pico-8 play session: hold → + tap 🅾

[t = 1 s] hold → ~1s, tap 🅾 ~2×
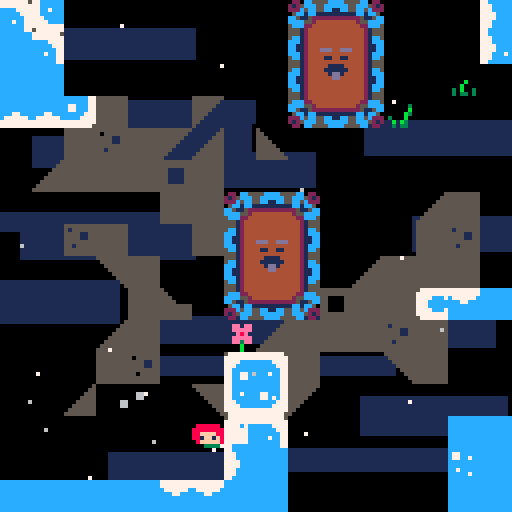
[t = 2 s] hold → ~2s, tap 🅾 ~4×
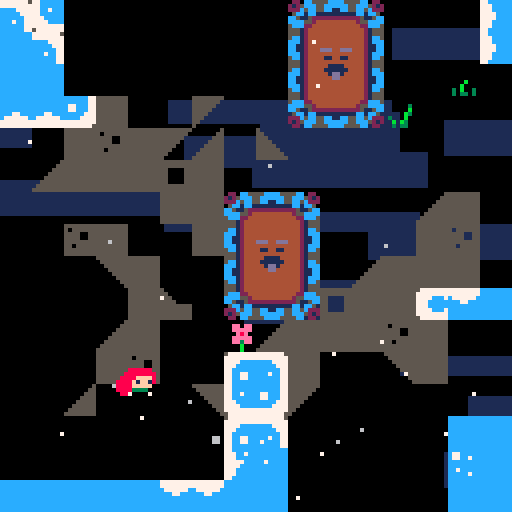
[t = 4 s] hold → ~4s, tap 🅾 ~7×
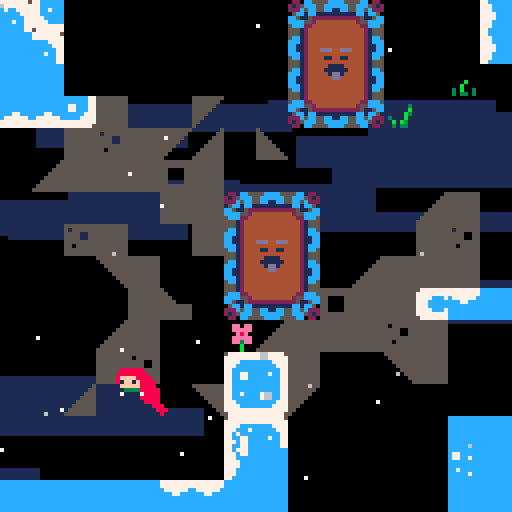
[t = 6 s] hold → ~6s, tap 🅾 ~10×
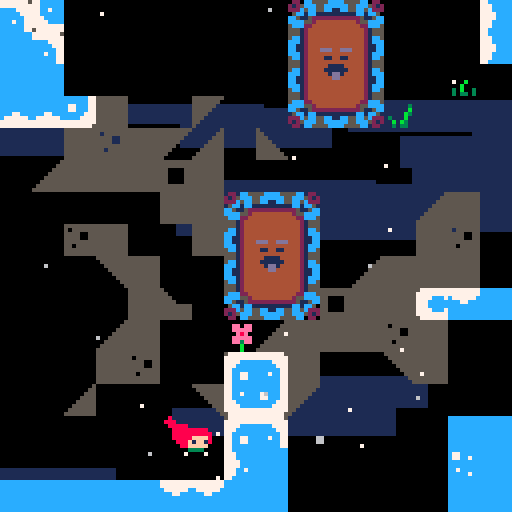
[t = 8 s] hold → ~8s, tap 🅾 ~14×
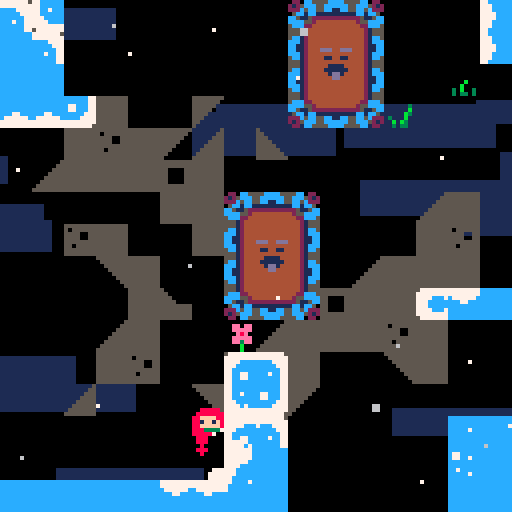

pico-8 cartridge
version 18
__lua__
-- ~celeste~
-- matt thorson + noel berry

-- globals --
-------------

room = { x=0, y=0 }
objects = {}
types = {}
freeze=0
shake=0
will_restart=false
delay_restart=0
got_fruit={}
has_dashed=false
sfx_timer=0
has_key=false
pause_player=false
flash_bg=false
music_timer=0

screenshake=true

k_left=0
k_right=1
k_up=2
k_down=3
k_jump=4
k_dash=5

k_screenshake=2

-- entry point --
-----------------

function _init()
	title_screen()
end

function title_screen()
	got_fruit = {}
	for i=0,29 do
		add(got_fruit,false) end
	frames=0
	deaths=0
	max_djump=1
	start_game=false
	start_game_flash=0
	music(40,0,7)
	
	load_room(7,3)
	begin_game()
end

function begin_game()
	frames=0
	seconds=0
	minutes=0
	music_timer=0
	start_game=false
	music(0,0,7)
	load_room(0,0)
end

function level_index()
	return room.x%8+room.y*8
end

function is_title()
	return level_index()==31
end

-- effects --
-------------

clouds = {}
for i=0,16 do
	add(clouds,{
		x=rnd(128),
		y=rnd(128),
		spd=1+rnd(4),
		w=32+rnd(32)
	})
end

particles = {}
for i=0,24 do
	add(particles,{
		x=rnd(128),
		y=rnd(128),
		s=0+flr(rnd(5)/4),
		spd=0.25+rnd(5),
		off=rnd(1),
		c=6+flr(0.5+rnd(1))
	})
end

dead_particles = {}

-- player entity --
-------------------

player = 
{
	init=function(this) 
		this.p_jump=false
		this.p_dash=false
		this.grace=0
		this.jbuffer=0
		this.djump=max_djump
		this.dash_time=0
		this.dash_effect_time=0
		this.dash_target={x=0,y=0}
		this.dash_accel={x=0,y=0}
		this.hitbox = {x=1,y=3,w=6,h=5}
		this.spr_off=0
		this.was_on_ground=false
		create_hair(this)
	end,
	update=function(this)
		if (pause_player) return
		
		local input = btn(k_right) and 1 or (btn(k_left) and -1 or 0)
		
		-- spikes collide
		if spikes_at(this.x+this.hitbox.x,this.y+this.hitbox.y,this.hitbox.w,this.hitbox.h,this.spd.x,this.spd.y) then
		 kill_player(this) end
		 
		-- bottom death
		if this.y>128 then
			kill_player(this) end

		local on_ground=this.is_solid(0,1)
		local on_ice=this.is_ice(0,1)
		
		-- smoke particles
		if on_ground and not this.was_on_ground then
		 init_object(smoke,this.x,this.y+4)
		end

		local jump = btn(k_jump) and not this.p_jump
		this.p_jump = btn(k_jump)
		if (jump) then
			this.jbuffer=4
		elseif this.jbuffer>0 then
		 this.jbuffer-=1
		end
		
		local dash = btn(k_dash) and not this.p_dash
		this.p_dash = btn(k_dash)
		
		if on_ground then
			this.grace=6
			if this.djump<max_djump then
			 psfx(54)
			 this.djump=max_djump
			end
		elseif this.grace > 0 then
		 this.grace-=1
		end

		this.dash_effect_time -=1
  if this.dash_time > 0 then
   init_object(smoke,this.x,this.y)
  	this.dash_time-=1
  	this.spd.x=appr(this.spd.x,this.dash_target.x,this.dash_accel.x)
  	this.spd.y=appr(this.spd.y,this.dash_target.y,this.dash_accel.y)  
  else

			-- move
			local maxrun=1
			local accel=0.6
			local deccel=0.15
			
			if not on_ground then
				accel=0.4
			elseif on_ice then
				accel=0.05
				if input==(this.flip.x and -1 or 1) then
					accel=0.05
				end
			end
		
			if abs(this.spd.x) > maxrun then
		 	this.spd.x=appr(this.spd.x,sign(this.spd.x)*maxrun,deccel)
			else
				this.spd.x=appr(this.spd.x,input*maxrun,accel)
			end
			
			--facing
			if this.spd.x!=0 then
				this.flip.x=(this.spd.x<0)
			end

			-- gravity
			local maxfall=2
			local gravity=0.21

  	if abs(this.spd.y) <= 0.15 then
   	gravity*=0.5
			end
		
			-- wall slide
			if input!=0 and this.is_solid(input,0) and not this.is_ice(input,0) then
		 	maxfall=0.4
		 	if rnd(10)<2 then
		 		init_object(smoke,this.x+input*6,this.y)
				end
			end

			if not on_ground then
				this.spd.y=appr(this.spd.y,maxfall,gravity)
			end

			-- jump
			if this.jbuffer>0 then
		 	if this.grace>0 then
		  	-- normal jump
		  	psfx(1)
		  	this.jbuffer=0
		  	this.grace=0
					this.spd.y=-2
					init_object(smoke,this.x,this.y+4)
				else
					-- wall jump
					local wall_dir=(this.is_solid(-3,0) and -1 or this.is_solid(3,0) and 1 or 0)
					if wall_dir!=0 then
			 		psfx(2)
			 		this.jbuffer=0
			 		this.spd.y=-2
			 		this.spd.x=-wall_dir*(maxrun+1)
			 		if not this.is_ice(wall_dir*3,0) then
		 				init_object(smoke,this.x+wall_dir*6,this.y)
						end
					end
				end
			end
		
			-- dash
			local d_full=5
			local d_half=d_full*0.70710678118
		
			if this.djump>0 and dash then
		 	init_object(smoke,this.x,this.y)
		 	this.djump-=1		
		 	this.dash_time=4
		 	has_dashed=true
		 	this.dash_effect_time=10
		 	local v_input=(btn(k_up) and -1 or (btn(k_down) and 1 or 0))
		 	if input!=0 then
		  	if v_input!=0 then
		   	this.spd.x=input*d_half
		   	this.spd.y=v_input*d_half
		  	else
		   	this.spd.x=input*d_full
		   	this.spd.y=0
		  	end
		 	elseif v_input!=0 then
		 		this.spd.x=0
		 		this.spd.y=v_input*d_full
		 	else
		 		this.spd.x=(this.flip.x and -1 or 1)
		  	this.spd.y=0
		 	end
		 	
		 	psfx(3)
		 	freeze=2
		 	shake=6
		 	this.dash_target.x=2*sign(this.spd.x)
		 	this.dash_target.y=2*sign(this.spd.y)
		 	this.dash_accel.x=1.5
		 	this.dash_accel.y=1.5
		 	
		 	if this.spd.y<0 then
		 	 this.dash_target.y*=.75
		 	end
		 	
		 	if this.spd.y!=0 then
		 	 this.dash_accel.x*=0.70710678118
		 	end
		 	if this.spd.x!=0 then
		 	 this.dash_accel.y*=0.70710678118
		 	end	 	 
			elseif dash and this.djump<=0 then
			 psfx(9)
			 init_object(smoke,this.x,this.y)
			end
		
		end
		
		-- animation
		this.spr_off+=0.25
		if not on_ground then
			if this.is_solid(input,0) then
				this.spr=5
			else
				this.spr=3
			end
		elseif btn(k_down) then
			this.spr=6
		elseif btn(k_up) then
			this.spr=7
		elseif (this.spd.x==0) or (not btn(k_left) and not btn(k_right)) then
			this.spr=1
		else
			this.spr=1+this.spr_off%4
		end
		
		-- next level
		if this.y<-4 and level_index()<30 then next_room() end
		
		-- was on the ground
		this.was_on_ground=on_ground
		
	end, --<end update loop
	
	draw=function(this)
	
		-- clamp in screen
		if this.x<-1 or this.x>121 then 
			this.x=clamp(this.x,-1,121)
			this.spd.x=0
		end
		
		set_hair_color(this.djump)
		draw_hair(this,this.flip.x and -1 or 1)
		spr(this.spr,this.x,this.y,1,1,this.flip.x,this.flip.y)		
		unset_hair_color()
	end
}

psfx=function(num)
 if sfx_timer<=0 then
  sfx(num)
 end
end

create_hair=function(obj)
	obj.hair={}
	for i=0,4 do
		add(obj.hair,{x=obj.x,y=obj.y,size=max(1,min(2,3-i))})
	end
end

set_hair_color=function(djump)
	pal(8,(djump==1 and 8 or djump==2 and (7+flr((frames/3)%2)*4) or 12))
end

draw_hair=function(obj,facing)
	local last={x=obj.x+4-facing*2,y=obj.y+(btn(k_down) and 4 or 3)}
	foreach(obj.hair,function(h)
		h.x+=(last.x-h.x)/1.5
		h.y+=(last.y+0.5-h.y)/1.5
		circfill(h.x,h.y,h.size,8)
		last=h
	end)
end

unset_hair_color=function()
	pal(8,8)
end

player_spawn = {
	tile=1,
	init=function(this)
	 sfx(4)
		this.spr=3
		this.target= {x=this.x,y=this.y}
		this.y=128
		this.spd.y=-4
		this.state=0
		this.delay=0
		this.solids=false
		create_hair(this)
	end,
	update=function(this)
		-- jumping up
		if this.state==0 then
			if this.y < this.target.y+16 then
				this.state=1
				this.delay=3
			end
		-- falling
		elseif this.state==1 then
			this.spd.y+=0.5
			if this.spd.y>0 and this.delay>0 then
				this.spd.y=0
				this.delay-=1
			end
			if this.spd.y>0 and this.y > this.target.y then
				this.y=this.target.y
				this.spd = {x=0,y=0}
				this.state=2
				this.delay=5
				shake=5
				init_object(smoke,this.x,this.y+4)
				sfx(5)
			end
		-- landing
		elseif this.state==2 then
			this.delay-=1
			this.spr=6
			if this.delay<0 then
				destroy_object(this)
				init_object(player,this.x,this.y)
			end
		end
	end,
	draw=function(this)
		set_hair_color(max_djump)
		draw_hair(this,1)
		spr(this.spr,this.x,this.y,1,1,this.flip.x,this.flip.y)
		unset_hair_color()
	end
}
add(types,player_spawn)

spring = {
	tile=18,
	init=function(this)
		this.hide_in=0
		this.hide_for=0
	end,
	update=function(this)
		if this.hide_for>0 then
			this.hide_for-=1
			if this.hide_for<=0 then
				this.spr=18
				this.delay=0
			end
		elseif this.spr==18 then
			local hit = this.collide(player,0,0)
			if hit ~=nil and hit.spd.y>=0 then
				this.spr=19
				hit.y=this.y-4
				hit.spd.x*=0.2
				hit.spd.y=-3
				hit.djump=max_djump
				this.delay=10
				init_object(smoke,this.x,this.y)
				
				-- breakable below us
				local below=this.collide(fall_floor,0,1)
				if below~=nil then
					break_fall_floor(below)
				end
				
				psfx(8)
			end
		elseif this.delay>0 then
			this.delay-=1
			if this.delay<=0 then 
				this.spr=18 
			end
		end
		-- begin hiding
		if this.hide_in>0 then
			this.hide_in-=1
			if this.hide_in<=0 then
				this.hide_for=60
				this.spr=0
			end
		end
	end
}
add(types,spring)

function break_spring(obj)
	obj.hide_in=15
end

balloon = {
	tile=22,
	init=function(this) 
		this.offset=rnd(1)
		this.start=this.y
		this.timer=0
		this.hitbox={x=-1,y=-1,w=10,h=10}
	end,
	update=function(this) 
		if this.spr==22 then
			this.offset+=0.01
			this.y=this.start+sin(this.offset)*2
			local hit = this.collide(player,0,0)
			if hit~=nil and hit.djump<max_djump then
				psfx(6)
				init_object(smoke,this.x,this.y)
				hit.djump=max_djump
				this.spr=0
				this.timer=60
			end
		elseif this.timer>0 then
			this.timer-=1
		else 
		 psfx(7)
		 init_object(smoke,this.x,this.y)
			this.spr=22 
		end
	end,
	draw=function(this)
		if this.spr==22 then
			spr(13+(this.offset*8)%3,this.x,this.y+6)
			spr(this.spr,this.x,this.y)
		end
	end
}
add(types,balloon)

fall_floor = {
	tile=23,
	init=function(this)
		this.state=0
		this.solid=true
	end,
	update=function(this)
		-- idling
		if this.state == 0 then
			if this.check(player,0,-1) or this.check(player,-1,0) or this.check(player,1,0) then
				break_fall_floor(this)
			end
		-- shaking
		elseif this.state==1 then
			this.delay-=1
			if this.delay<=0 then
				this.state=2
				this.delay=60--how long it hides for
				this.collideable=false
			end
		-- invisible, waiting to reset
		elseif this.state==2 then
			this.delay-=1
			if this.delay<=0 and not this.check(player,0,0) then
				psfx(7)
				this.state=0
				this.collideable=true
				init_object(smoke,this.x,this.y)
			end
		end
	end,
	draw=function(this)
		if this.state!=2 then
			if this.state!=1 then
				spr(23,this.x,this.y)
			else
				spr(23+(15-this.delay)/5,this.x,this.y)
			end
		end
	end
}
add(types,fall_floor)

function break_fall_floor(obj)
 if obj.state==0 then
 	psfx(15)
		obj.state=1
		obj.delay=15--how long until it falls
		init_object(smoke,obj.x,obj.y)
		local hit=obj.collide(spring,0,-1)
		if hit~=nil then
			break_spring(hit)
		end
	end
end

smoke={
	init=function(this)
		this.spr=29
		this.spd.y=-0.1
		this.spd.x=0.3+rnd(0.2)
		this.x+=-1+rnd(2)
		this.y+=-1+rnd(2)
		this.flip.x=maybe()
		this.flip.y=maybe()
		this.solids=false
	end,
	update=function(this)
		this.spr+=0.2
		if this.spr>=32 then
			destroy_object(this)
		end
	end
}

fruit={
	tile=26,
	if_not_fruit=true,
	init=function(this) 
		this.start=this.y
		this.off=0
	end,
	update=function(this)
	 local hit=this.collide(player,0,0)
		if hit~=nil then
		 hit.djump=max_djump
			sfx_timer=20
			sfx(13)
			got_fruit[1+level_index()] = true
			init_object(lifeup,this.x,this.y)
			destroy_object(this)
		end
		this.off+=1
		this.y=this.start+sin(this.off/40)*2.5
	end
}
add(types,fruit)

fly_fruit={
	tile=28,
	if_not_fruit=true,
	init=function(this) 
		this.start=this.y
		this.fly=false
		this.step=0.5
		this.solids=false
		this.sfx_delay=8
	end,
	update=function(this)
		--fly away
		if this.fly then
		 if this.sfx_delay>0 then
		  this.sfx_delay-=1
		  if this.sfx_delay<=0 then
		   sfx_timer=20
		   sfx(14)
		  end
		 end
			this.spd.y=appr(this.spd.y,-3.5,0.25)
			if this.y<-16 then
				destroy_object(this)
			end
		-- wait
		else
			if has_dashed then
				this.fly=true
			end
			this.step+=0.05
			this.spd.y=sin(this.step)*0.5
		end
		-- collect
		local hit=this.collide(player,0,0)
		if hit~=nil then
		 hit.djump=max_djump
			sfx_timer=20
			sfx(13)
			got_fruit[1+level_index()] = true
			init_object(lifeup,this.x,this.y)
			destroy_object(this)
		end
	end,
	draw=function(this)
		local off=0
		if not this.fly then
			local dir=sin(this.step)
			if dir<0 then
				off=1+max(0,sign(this.y-this.start))
			end
		else
			off=(off+0.25)%3
		end
		spr(45+off,this.x-6,this.y-2,1,1,true,false)
		spr(this.spr,this.x,this.y)
		spr(45+off,this.x+6,this.y-2)
	end
}
add(types,fly_fruit)

lifeup = {
	init=function(this)
		this.spd.y=-0.25
		this.duration=30
		this.x-=2
		this.y-=4
		this.flash=0
		this.solids=false
	end,
	update=function(this)
		this.duration-=1
		if this.duration<= 0 then
			destroy_object(this)
		end
	end,
	draw=function(this)
		this.flash+=0.5

		print("1000",this.x-2,this.y,7+this.flash%2)
	end
}

fake_wall = {
	tile=64,
	if_not_fruit=true,
	update=function(this)
		this.hitbox={x=-1,y=-1,w=18,h=18}
		local hit = this.collide(player,0,0)
		local hitK = this.collide(kevin,0,0)
		if (hit~=nil and hit.dash_effect_time>0) or hitK~=nil then
			if hit~=nil then
				hit.spd.x=-sign(hit.spd.x)*1.5
				hit.spd.y=-1.5
				hit.dash_time=-1
			end
			sfx_timer=20
			sfx(16)
			destroy_object(this)
			init_object(smoke,this.x,this.y)
			init_object(smoke,this.x+8,this.y)
			init_object(smoke,this.x,this.y+8)
			init_object(smoke,this.x+8,this.y+8)
			init_object(fruit,this.x+4,this.y+4)
		end
		this.hitbox={x=0,y=0,w=16,h=16}
	end,
	draw=function(this)
		spr(64,this.x,this.y)
		spr(65,this.x+8,this.y)
		spr(80,this.x,this.y+8)
		spr(81,this.x+8,this.y+8)
	end
}
add(types,fake_wall)

kevin = {
	tile=66,
	if_not_fruit=true,
	init=function(this)
		this.sizex=3
		this.sizey=4
		this.lastx=this.x
		this.lasty=this.y
		this.movex=0
		this.movey=0
		this.hittimer=0

		--retrace stuff
		this.retrace = {}
		this.retracetimer=0
	end,
	update=function(this)
		--bigger hitbox for activation check
		this.hitbox={x=-1,y=-1,w=(this.sizex*8)+2,h=(this.sizey*8)+2}

		--detect if player activates
		local hit = this.collide(player,0,0)
		if hit~=nil and hit.dash_effect_time>0 then
			hit.spd.x=-sign(hit.spd.x)*1.5
			hit.spd.y=-1.5
			hit.dash_time=-1
			hit.dash_effect_time=0
			sfx_timer=20
			sfx(16)

			this.hittimer=10
			this.spd.x=0
			this.spd.y=0

			--add to retrace list
			add(this.retrace, {x=this.x, y=this.y})

			if hit.x < this.x-4 or hit.x > this.x+(this.sizex*8)-3 then
				this.movex=-sign(this.x-hit.x)*2
				this.movey=0
			else
				this.movey=-sign(this.y-hit.y)*2
				this.movex=0
			end
		end

		--back to normal hitbox
		this.hitbox={x=0,y=0,w=this.sizex*8,h=this.sizey*8}

		--backtrack
		if #this.retrace ~= 0 and this.movex == 0 and this.movey == 0 and this.retracetimer == 0 and
			abs(this.x - this.retrace[#this.retrace].x) <= 1 and abs(this.y - this.retrace[#this.retrace].y) <= 1 then
			this.x = this.retrace[#this.retrace].x
			this.y = this.retrace[#this.retrace].y
			this.spd.x = 0
			this.spd.y = 0
			this.retracetimer = 5
		end

		if this.retracetimer > 0 then
			this.retracetimer-=1
			if this.retracetimer==0 then
				del(this.retrace, this.retrace[#this.retrace])
				if #this.retrace ~= 0 then
					this.spd.x = sign(this.retrace[#this.retrace].x - this.x)
					this.spd.y = sign(this.retrace[#this.retrace].y - this.y)
				end
			end
		end

		--countdown after activated to move
		if this.hittimer > 0 then
			this.hittimer-=1
			if this.hittimer==0 then
				this.spd.x = this.movex
				this.spd.y = this.movey
			end
		end

		--move player
		local hit = this.collide(player, 0, -1)
		if hit~=nil then
			hit.solids = false
			hit.move(this.x-this.lastx, this.y-this.lasty)
			hit.solids = true
			if hit.is_solid(0, 0) then
				kill_player(hit)
			end
		end

		--check collision
		if (this.is_solid(this.movex, this.movey) and (this.movex ~= 0 or this.movey ~= 0)) or 
			this.x + this.spd.x < 0 or
			this.x + this.spd.x > 129-this.hitbox.w or
			this.y + this.spd.y < 0 or
			this.y + this.spd.y > 129-this.hitbox.h then

			this.movex = 0
			this.movey = 0
			this.spd.x = 0
			this.spd.y = 0
			this.x = clamp(this.x, 0, 129-this.hitbox.w)
			this.y = clamp(this.y, 0, 129-this.hitbox.h)
			--add our current position to the retrace list so we trigger retracing
			add(this.retrace, {x=this.x, y=this.y})
		end

		--keep track of position last update
		this.lastx = this.x
		this.lasty = this.y

	end,
	draw=function(this)
		--corners
		if this.movey < 0 or this.spd.y < 0 or this.movex < 0 or this.spd.x < 0 then pal(12, 7) end
		spr(66,this.x,this.y)
		pal(12, 12)
		if this.movey < 0 or this.spd.y < 0 or this.movex > 0 or this.spd.x > 0 then pal(12, 7) end
		spr(66,this.x+(8*(this.sizex-1)),this.y, 1, 1, true, false)
		pal(12, 12)
		if this.movey > 0 or this.spd.y > 0 or this.movex < 0 or this.spd.x < 0 then pal(12, 7) end
		spr(66,this.x,this.y+(8*(this.sizey-1)), 1, 1, false, true)
		pal(12, 12)
		if this.movey > 0 or this.spd.y > 0 or this.movex > 0 or this.spd.x > 0 then pal(12, 7) end
		spr(66,this.x+(8*(this.sizex-1)),this.y+(8*(this.sizey-1)), 1, 1, true, true)
		pal(12, 12)
		--sides
		for x=1,this.sizex-2 do
			if this.movey < 0 or this.spd.y < 0 then pal(12, 7) end
			spr(67,this.x+(8*x),this.y, 1, 1, false, false)
			pal(12, 12)
			if this.movey > 0 or this.spd.y > 0 then pal(12, 7) end
			spr(67,this.x+(8*x),this.y+(8*(this.sizey-1)), 1, 1, false, true)
			pal(12, 12)
		end
		for y=1,this.sizey-2 do
			if this.movex < 0 or this.spd.x < 0 then pal(12, 7) end
			spr(82,this.x,this.y+(8*y), 1, 1, false, false)
			pal(12, 12)
			if this.movex > 0 or this.spd.x > 0 then pal(12, 7) end
			spr(82,this.x+(8*(this.sizex-1)),this.y+(8*y), 1, 1, true, false)
			pal(12, 12)
		end
		--middle
		rectfill(this.x+8, this.y+8, this.x+(8*(this.sizex-1)), this.y+(8*(this.sizey-1)), 4)
		--face
		if this.movex==0 and this.movey==0 and this.spd.x==0 and this.spd.y==0 then
			spr(68, this.x+((this.sizex-1)*8)/2, this.y+((this.sizey-1)*8)/2)
		else
			spr(69, this.x+((this.sizex-1)*8)/2, this.y+((this.sizey-1)*8)/2)
		end
	end
}
add(types,kevin)

key={
	tile=8,
	if_not_fruit=true,
	update=function(this)
		local was=flr(this.spr)
		this.spr=9+(sin(frames/30)+0.5)*1
		local is=flr(this.spr)
		if is==10 and is!=was then
			this.flip.x=not this.flip.x
		end
		if this.check(player,0,0) then
			sfx(23)
			sfx_timer=10
			destroy_object(this)
			has_key=true
		end
	end
}
add(types,key)

chest={
	tile=20,
	if_not_fruit=true,
	init=function(this)
		this.x-=4
		this.start=this.x
		this.timer=20
	end,
	update=function(this)
		if has_key then
			this.timer-=1
			this.x=this.start-1+rnd(3)
			if this.timer<=0 then
			 sfx_timer=20
			 sfx(16)
				init_object(fruit,this.x,this.y-4)
				destroy_object(this)
			end
		end
	end
}
add(types,chest)

platform={
	init=function(this)
		this.x-=4
		this.solids=false
		this.hitbox.w=16
		this.last=this.x
	end,
	update=function(this)
		this.spd.x=this.dir*0.65
		if this.x<-16 then this.x=128
		elseif this.x>128 then this.x=-16 end
		if not this.check(player,0,0) then
			local hit=this.collide(player,0,-1)
			if hit~=nil then
				hit.move_x(this.x-this.last,1)
			end
		end
		this.last=this.x
	end,
	draw=function(this)
		spr(11,this.x,this.y-1)
		spr(12,this.x+8,this.y-1)
	end
}

message={
	tile=86,
	last=0,
	draw=function(this)
		this.text="-- celeste mountain --#this memorial to those# perished on the climb"
		if this.check(player,4,0) then
			if this.index<#this.text then
			 this.index+=0.5
				if this.index>=this.last+1 then
				 this.last+=1
				 sfx(35)
				end
			end
			this.off={x=8,y=96}
			for i=1,this.index do
				if sub(this.text,i,i)~="#" then
					rectfill(this.off.x-2,this.off.y-2,this.off.x+7,this.off.y+6 ,7)
					print(sub(this.text,i,i),this.off.x,this.off.y,0)
					this.off.x+=5
				else
					this.off.x=8
					this.off.y+=7
				end
			end
		else
			this.index=0
			this.last=0
		end
	end
}
add(types,message)

big_chest={
	tile=96,
	init=function(this)
		this.state=0
		this.hitbox.w=16
	end,
	draw=function(this)
		if this.state==0 then
			local hit=this.collide(player,0,8)
			if hit~=nil and hit.is_solid(0,1) then
				music(-1,500,7)
				sfx(37)
				pause_player=true
				hit.spd.x=0
				hit.spd.y=0
				this.state=1
				init_object(smoke,this.x,this.y)
				init_object(smoke,this.x+8,this.y)
				this.timer=60
				this.particles={}
			end
			spr(96,this.x,this.y)
			spr(97,this.x+8,this.y)
		elseif this.state==1 then
			this.timer-=1
		 shake=5
		 flash_bg=true
			if this.timer<=45 and count(this.particles)<50 then
				add(this.particles,{
					x=1+rnd(14),
					y=0,
					h=32+rnd(32),
					spd=8+rnd(8)
				})
			end
			if this.timer<0 then
				this.state=2
				this.particles={}
				flash_bg=false
				new_bg=true
				init_object(orb,this.x+4,this.y+4)
				pause_player=false
			end
			foreach(this.particles,function(p)
				p.y+=p.spd
				line(this.x+p.x,this.y+8-p.y,this.x+p.x,min(this.y+8-p.y+p.h,this.y+8),7)
			end)
		end
		spr(112,this.x,this.y+8)
		spr(113,this.x+8,this.y+8)
	end
}
add(types,big_chest)

orb={
	init=function(this)
		this.spd.y=-4
		this.solids=false
		this.particles={}
	end,
	draw=function(this)
		this.spd.y=appr(this.spd.y,0,0.5)
		local hit=this.collide(player,0,0)
		if this.spd.y==0 and hit~=nil then
		 music_timer=45
			sfx(51)
			freeze=10
			shake=10
			destroy_object(this)
			max_djump=2
			hit.djump=2
		end
		
		spr(102,this.x,this.y)
		local off=frames/30
		for i=0,7 do
			circfill(this.x+4+cos(off+i/8)*8,this.y+4+sin(off+i/8)*8,1,7)
		end
	end
}

flag = {
	tile=118,
	init=function(this)
		this.x+=5
		this.score=0
		this.show=false
		for i=1,count(got_fruit) do
			if got_fruit[i] then
				this.score+=1
			end
		end
	end,
	draw=function(this)
		this.spr=118+(frames/5)%3
		spr(this.spr,this.x,this.y)
		if this.show then
			rectfill(32,2,96,31,0)
			spr(26,55,6)
			print("x"..this.score,64,9,7)
			draw_time(49,16)
			print("deaths:"..deaths,48,24,7)
		elseif this.check(player,0,0) then
			sfx(55)
	  sfx_timer=30
			this.show=true
		end
	end
}
add(types,flag)

room_title = {
	init=function(this)
		this.delay=5
 end,
	draw=function(this)
		this.delay-=1
		if this.delay<-30 then
			destroy_object(this)
		elseif this.delay<0 then
			
			rectfill(24,58,104,70,0)
			--rect(26,64-10,102,64+10,7)
			--print("---",31,64-2,13)
			if room.x==3 and room.y==1 then
				print("old site",48,62,7)
			elseif level_index()==30 then
				print("summit",52,62,7)
			else
				local level=(1+level_index())*100
				print(level.." m",52+(level<1000 and 2 or 0),62,7)
			end
			--print("---",86,64-2,13)
			
			draw_time(4,4)
		end
	end
}

-- object functions --
-----------------------

function init_object(type,x,y)
	if type.if_not_fruit~=nil and got_fruit[1+level_index()] then
		return
	end
	local obj = {}
	obj.type = type
	obj.collideable=true
	obj.solids=true

	obj.spr = type.tile
	obj.flip = {x=false,y=false}

	obj.x = x
	obj.y = y
	obj.hitbox = { x=0,y=0,w=8,h=8 }

	obj.spd = {x=0,y=0}
	obj.rem = {x=0,y=0}

	obj.is_solid=function(ox,oy)
		if oy>0 and not obj.check(platform,ox,0) and obj.check(platform,ox,oy) then
			return true
		end
		return solid_at(obj.x+obj.hitbox.x+ox,obj.y+obj.hitbox.y+oy,obj.hitbox.w,obj.hitbox.h)
		 or obj.check(fall_floor,ox,oy)
		 or obj.check(fake_wall,ox,oy)
		 or obj.check(kevin,ox,oy)
	end
	
	obj.is_ice=function(ox,oy)
		return ice_at(obj.x+obj.hitbox.x+ox,obj.y+obj.hitbox.y+oy,obj.hitbox.w,obj.hitbox.h)
	end
	
	obj.collide=function(type,ox,oy)
		local other
		for i=1,count(objects) do
			other=objects[i]
			if other ~=nil and other.type == type and other != obj and other.collideable and
				other.x+other.hitbox.x+other.hitbox.w > obj.x+obj.hitbox.x+ox and 
				other.y+other.hitbox.y+other.hitbox.h > obj.y+obj.hitbox.y+oy and
				other.x+other.hitbox.x < obj.x+obj.hitbox.x+obj.hitbox.w+ox and 
				other.y+other.hitbox.y < obj.y+obj.hitbox.y+obj.hitbox.h+oy then
				return other
			end
		end
		return nil
	end
	
	obj.check=function(type,ox,oy)
		return obj.collide(type,ox,oy) ~=nil
	end
	
	obj.move=function(ox,oy)
		local amount
		-- [x] get move amount
 	obj.rem.x += ox
		amount = flr(obj.rem.x + 0.5)
		obj.rem.x -= amount
		obj.move_x(amount,0)
		
		-- [y] get move amount
		obj.rem.y += oy
		amount = flr(obj.rem.y + 0.5)
		obj.rem.y -= amount
		obj.move_y(amount)
	end
	
	obj.move_x=function(amount,start)
		if obj.solids then
			local step = sign(amount)
			for i=start,abs(amount) do
				if not obj.is_solid(step,0) then
					obj.x += step
				else
					obj.spd.x = 0
					obj.rem.x = 0
					break
				end
			end
		else
			obj.x += amount
		end
	end
	
	obj.move_y=function(amount)
		if obj.solids then
			local step = sign(amount)
			for i=0,abs(amount) do
	 		if not obj.is_solid(0,step) then
					obj.y += step
				else
					obj.spd.y = 0
					obj.rem.y = 0
					break
				end
			end
		else
			obj.y += amount
		end
	end

	add(objects,obj)
	if obj.type.init~=nil then
		obj.type.init(obj)
	end
	return obj
end

function destroy_object(obj)
	del(objects,obj)
end

function kill_player(obj)
	sfx_timer=12
	sfx(0)
	deaths+=1
	shake=10
	destroy_object(obj)
	dead_particles={}
	for dir=0,7 do
		local angle=(dir/8)
		add(dead_particles,{
			x=obj.x+4,
			y=obj.y+4,
			t=10,
			spd={
				x=sin(angle)*3,
				y=cos(angle)*3
			}
		})
		restart_room()
	end
end

-- room functions --
--------------------

function restart_room()
	will_restart=true
	delay_restart=15
end

function next_room()
 if room.x==2 and room.y==1 then
  music(30,500,7)
 elseif room.x==3 and room.y==1 then
  music(20,500,7)
 elseif room.x==4 and room.y==2 then
  music(30,500,7)
 elseif room.x==5 and room.y==3 then
  music(30,500,7)
 end

	if room.x==7 then
		load_room(0,room.y+1)
	else
		load_room(room.x+1,room.y)
	end
end

function load_room(x,y)
	has_dashed=false
	has_key=false

	--remove existing objects
	foreach(objects,destroy_object)

	--current room
	room.x = x
	room.y = y

	-- entities
	for tx=0,15 do
		for ty=0,15 do
			local tile = mget(room.x*16+tx,room.y*16+ty);
			if tile==11 then
				init_object(platform,tx*8,ty*8).dir=-1
			elseif tile==12 then
				init_object(platform,tx*8,ty*8).dir=1
			else
				foreach(types, 
				function(type) 
					if type.tile == tile then
						init_object(type,tx*8,ty*8) 
					end 
				end)
			end
		end
	end
	
	if not is_title() then
		init_object(room_title,0,0)
	end
end

-- update function --
-----------------------

function _update()
	frames=((frames+1)%30)
	if frames==0 and level_index()<30 then
		seconds=((seconds+1)%60)
		if seconds==0 then
			minutes+=1
		end
	end
	
	if music_timer>0 then
	 music_timer-=1
	 if music_timer<=0 then
	  music(10,0,7)
	 end
	end
	
	if sfx_timer>0 then
	 sfx_timer-=1
	end
	
	-- cancel if freeze
	if freeze>0 then freeze-=1 return end

	-- screenshake
	if btnp(k_screenshake,1) then
		screenshake=not screenshake
	end
	if shake>0 then
		shake-=1
		if screenshake then
 		camera()
 		if shake>0 then
 			camera(-2+rnd(5),-2+rnd(5))
 		end
		end
	end
	
	-- restart (soon)
	if will_restart and delay_restart>0 then
		delay_restart-=1
		if delay_restart<=0 then
			will_restart=false
			load_room(room.x,room.y)
		end
	end

	-- update each object
	foreach(objects,function(obj)
		obj.move(obj.spd.x,obj.spd.y)
		if obj.type.update~=nil then
			obj.type.update(obj) 
		end
	end)
	
	-- start game
	if is_title() then
		if not start_game and (btn(k_jump) or btn(k_dash)) then
			music(-1)
			start_game_flash=50
			start_game=true
			sfx(38)
		end
		if start_game then
			start_game_flash-=1
			if start_game_flash<=-30 then
				begin_game()
			end
		end
	end
end

-- drawing functions --
-----------------------
function _draw()
	if freeze>0 then return end
	
	-- reset all palette values
	pal()
	
	-- start game flash
	if start_game then
		local c=10
		if start_game_flash>10 then
			if frames%10<5 then
				c=7
			end
		elseif start_game_flash>5 then
			c=2
		elseif start_game_flash>0 then
			c=1
		else 
			c=0
		end
		if c<10 then
			pal(6,c)
			pal(12,c)
			pal(13,c)
			pal(5,c)
			pal(1,c)
			pal(7,c)
		end
	end

	-- clear screen
	local bg_col = 0
	if flash_bg then
		bg_col = frames/5
	elseif new_bg~=nil then
		bg_col=2
	end
	rectfill(0,0,128,128,bg_col)

	-- clouds
	if not is_title() then
		foreach(clouds, function(c)
			c.x += c.spd
			rectfill(c.x,c.y,c.x+c.w,c.y+4+(1-c.w/64)*12,new_bg~=nil and 14 or 1)
			if c.x > 128 then
				c.x = -c.w
				c.y=rnd(128-8)
			end
		end)
	end

	-- draw bg terrain
	map(room.x * 16,room.y * 16,0,0,16,16,4)

	-- platforms/big chest
	foreach(objects, function(o)
		if o.type==platform or o.type==big_chest then
			draw_object(o)
		end
	end)

	-- draw terrain
	local off=is_title() and -4 or 0
	map(room.x*16,room.y * 16,off,0,16,16,2)
	
	-- draw objects
	foreach(objects, function(o)
		if o.type~=platform and o.type~=big_chest then
			draw_object(o)
		end
	end)
	
	-- draw fg terrain
	map(room.x * 16,room.y * 16,0,0,16,16,8)
	
	-- particles
	foreach(particles, function(p)
		p.x += p.spd
		p.y += sin(p.off)
		p.off+= min(0.05,p.spd/32)
		rectfill(p.x,p.y,p.x+p.s,p.y+p.s,p.c)
		if p.x>128+4 then 
			p.x=-4
			p.y=rnd(128)
		end
	end)
	
	-- dead particles
	foreach(dead_particles, function(p)
		p.x += p.spd.x
		p.y += p.spd.y
		p.t -=1
		if p.t <= 0 then del(dead_particles,p) end
		rectfill(p.x-p.t/5,p.y-p.t/5,p.x+p.t/5,p.y+p.t/5,14+p.t%2)
	end)
	
	-- draw outside of the screen for screenshake
	rectfill(-5,-5,-1,133,0)
	rectfill(-5,-5,133,-1,0)
	rectfill(-5,128,133,133,0)
	rectfill(128,-5,133,133,0)
	
	-- credits
	if is_title() then
		print("x+c",58,80,5)
		print("matt thorson",42,96,5)
		print("noel berry",46,102,5)
	end
	
	if level_index()==30 then
		local p
		for i=1,count(objects) do
			if objects[i].type==player then
				p = objects[i]
				break
			end
		end
		if p~=nil then
			local diff=min(24,40-abs(p.x+4-64))
			rectfill(0,0,diff,128,0)
			rectfill(128-diff,0,128,128,0)
		end
	end

end

function draw_object(obj)

	if obj.type.draw ~=nil then
		obj.type.draw(obj)
	elseif obj.spr > 0 then
		spr(obj.spr,obj.x,obj.y,1,1,obj.flip.x,obj.flip.y)
	end

end

function draw_time(x,y)

	local s=seconds
	local m=minutes%60
	local h=flr(minutes/60)
	
	rectfill(x,y,x+32,y+6,0)
	print((h<10 and "0"..h or h)..":"..(m<10 and "0"..m or m)..":"..(s<10 and "0"..s or s),x+1,y+1,7)

end

-- helper functions --
----------------------

function clamp(val,a,b)
	return max(a, min(b, val))
end

function appr(val,target,amount)
 return val > target 
 	and max(val - amount, target) 
 	or min(val + amount, target)
end

function sign(v)
	return v>0 and 1 or
								v<0 and -1 or 0
end

function maybe()
	return rnd(1)<0.5
end

function solid_at(x,y,w,h)
 return tile_flag_at(x,y,w,h,0)
end

function ice_at(x,y,w,h)
 return tile_flag_at(x,y,w,h,4)
end

function tile_flag_at(x,y,w,h,flag)
 for i=max(0,flr(x/8)),min(15,(x+w-1)/8) do
 	for j=max(0,flr(y/8)),min(15,(y+h-1)/8) do
 		if fget(tile_at(i,j),flag) then
 			return true
 		end
 	end
 end
	return false
end

function tile_at(x,y)
 return mget(room.x * 16 + x, room.y * 16 + y)
end

function spikes_at(x,y,w,h,xspd,yspd)
 for i=max(0,flr(x/8)),min(15,(x+w-1)/8) do
 	for j=max(0,flr(y/8)),min(15,(y+h-1)/8) do
 	 local tile=tile_at(i,j)
 	 if tile==17 and ((y+h-1)%8>=6 or y+h==j*8+8) and yspd>=0 then
 	  return true
 	 elseif tile==27 and y%8<=2 and yspd<=0 then
 	  return true
 		elseif tile==43 and x%8<=2 and xspd<=0 then
 		 return true
 		elseif tile==59 and ((x+w-1)%8>=6 or x+w==i*8+8) and xspd>=0 then
 		 return true
 		end
 	end
 end
	return false
end
__gfx__
000000000000000000000000088888800000000000000000000000000000000000aaaaa0000aaa000000a0000007707770077700000060000000600000060000
000000000888888008888880888888880888888008888800000000000888888000a000a0000a0a000000a0000777777677777770000060000000600000060000
000000008888888888888888888ffff888888888888888800888888088f1ff1800a909a0000a0a000000a0007766666667767777000600000000600000060000
00000000888ffff8888ffff888f1ff18888ffff88ffff8808888888888fffff8009aaa900009a9000000a0007677766676666677000600000000600000060000
0000000088f1ff1888f1ff1808fffff088f1ff1881ff1f80888ffff888fffff80000a0000000a0000000a0000000000000000000000600000006000000006000
0000000008fffff008fffff00033330008fffff00fffff8088fffff8083333800099a0000009a0000000a0000000000000000000000600000006000000006000
00000000003333000033330007000070073333000033337008f1ff10003333000009a0000000a0000000a0000000000000000000000060000006000000006000
000000000070070000700070000000000000070000007000077333700070070000aaa0000009a0000000a0000000000000000000000060000006000000006000
555555550000000000000000000000000000000000000000008888004999999449999994499909940300b0b0666566650300b0b0000000000000000070000000
55555555000000000000000000000000000000000000000008888880911111199111411991140919003b330067656765003b3300007700000770070007000007
550000550000000000000000000000000aaaaaa00000000008788880911111199111911949400419028888206770677002888820007770700777000000000000
55000055007000700499994000000000a998888a1111111108888880911111199494041900000044089888800700070078988887077777700770000000000000
55000055007000700050050000000000a988888a1000000108888880911111199114094994000000088889800700070078888987077777700000700000000000
55000055067706770005500000000000aaaaaaaa1111111108888880911111199111911991400499088988800000000008898880077777700000077000000000
55555555567656760050050000000000a980088a1444444100888800911111199114111991404119028888200000000002888820070777000007077007000070
55555555566656660005500004999940a988888a1444444100000000499999944999999444004994002882000000000000288200000000007000000000000000
5777777557777777777777777777777577cccccccccccccccccccc77577777755555555555555555555555555500000007777770000000000000000000000000
77777777777777777777777777777777777cccccccccccccccccc777777777775555555555555550055555556670000077777777000777770000000000000000
777c77777777ccccc777777ccccc7777777cccccccccccccccccc777777777775555555555555500005555556777700077777777007766700000000000000000
77cccc77777cccccccc77cccccccc7777777cccccccccccccccc7777777cc7775555555555555000000555556660000077773377076777000000000000000000
77cccc7777cccccccccccccccccccc777777cccccccccccccccc777777cccc775555555555550000000055555500000077773377077660000777770000000000
777cc77777cc77ccccccccccccc7cc77777cccccccccccccccccc77777cccc775555555555500000000005556670000073773337077770000777767007700000
7777777777cc77cccccccccccccccc77777cccccccccccccccccc77777c7cc77555555555500000000000055677770007333bb37000000000000007700777770
5777777577cccccccccccccccccccc7777cccccccccccccccccccc7777cccc77555555555000000000000005666000000333bb30000000000000000000077777
77cccc7777cccccccccccccccccccc77577777777777777777777775777ccc775555555550000000000000050000066603333330000000000000000000000000
777ccc7777cccccccccccccccccccc77777777777777777777777777777cc7775055555555000000000000550007777603b333300000000000ee0ee000000000
777ccc7777cc7cccccccccccc77ccc777777ccc7777777777ccc7777777cc77755550055555000000000055500000766033333300000000000eeeee000000030
77ccc77777ccccccccccccccc77ccc77777ccccc7c7777ccccccc77777ccc777555500555555000000005555000000550333b33000000000000e8e00000000b0
77ccc777777cccccccc77cccccccc777777ccccccc7777c7ccccc77777cccc7755555555555550000005555500000666003333000000b00000eeeee000000b30
777cc7777777ccccc777777ccccc77777777ccc7777777777ccc777777cccc775505555555555500005555550007777600044000000b000000ee3ee003000b00
777cc777777777777777777777777777777777777777777777777777777cc7775555555555555550055555550000076600044000030b00300000b00000b0b300
77cccc77577777777777777777777775577777777777777777777775577777755555555555555555555555550000005500999900030330300000b00000303300
57777557775777750220cc5555cccc55ddd00dddddd00ddd0000000000000000cccccccc00000000000000000000000000000000000000000000000000000000
77777777777777772125ccc55cccccc500000000000000000000000000000000c77ccccc00000000000000000000000000000000000000000000000000000000
7777cc7777cc7777222c5cc55cc11cc5011001100cc00cc00000000000000000c77cc7cc00000000000000000000000000000000000000000000000000000000
777cccccccccc77705cc1cc111111111000000000cc00cc00000000000000000cccccccc00000000000000000000000000006000000000000000000000000000
77cccccccccccc77cc5115222222222200111100001111000002eeeeeeee2000cccccccc00000000000000000000000000060600000000000000000000000000
57cc77ccccc7cc75cccc5524444444440111111001d11d10002eeeeeeeeee200cc7ccccc00000000000000000000000000d00060000000000000000000000000
577c77ccccccc7755ccc224444444444001dd10001d11d1000eeeeeeeeeeee00ccccc7cc0000000000000000000000000d00000c000000000000000000000000
777cccccccccc7775551244444444444000dd0000011110000e22222e2e22e00cccccccc000000000000000000000000d000000c000000000000000000000000
777cccccccccc7775551244400000000000000000000000000eeeeeeeeeeee000000000000000000000000000000000c0000000c000600000000000000000000
577cccccccccc7775cc1244400000000000000000000000000e22e2222e22e00000000000000000000000000000000d000000000c060d0000000000000000000
57cc7cccc77ccc75ccc1244400000000000000000000000000eeeeeeeeeeee0000000000000000000000000000000c00000000000d000d000000000000000000
77ccccccc77ccc77cc11244400000000000000000000000000eee222e22eee0000000000000000000000000000000c0000000000000000000000000000000000
777cccccccccc777cc11244400000000000000000000000000eeeeeeeeeeee005555555506666600666666006600c00066666600066666006666660066666600
7777cc7777cc7777ccc1244400000000000000000000000000eeeeeeeeeeee00555555556666666066666660660c000066666660666666606666666066666660
77777777777777775cc1244400000000000000000000000000ee77eee7777e005555555566000660660000006600000066000000660000000066000066000000
577775777755777555512444000000000000000000000000077777777777777055555555dd000000dddd0000dd000000dddd0000ddddddd000dd0000dddd0000
000000000000000000000000000000000000000000000000007777005000000000000005dd000dd0dd000000dd0000d0dd000000000000d000dd0000dd000000
00aaaaaaaaaaaa0000000000000000000000000000000000070000705500000000000055ddddddd0dddddd00ddddddd0dddddd00ddddddd000dd0000dddddd00
0a999999999999a0000000000000000000000000000000007077000755500000000005550ddddd00ddddddd0ddddddd0ddddddd00ddddd0000dd0000ddddddd0
a99aaaaaaaaaa99a000000000000000000000000000000007077bb07555500000000555500000000000000000000000000000000000000000000000000000000
a9aaaaaaaaaaaa9a00000000000000000000000000000000700bbb0755555555555555550000000000000c000000000000000000000000000000c00000000000
a99999999999999a00000000000000000000000000000000700bbb075555555555555555000000000000c00000000000000000000000000000000c0000000000
a99999999999999a000000000000000000000000000000000700007055555555555555550000000000cc0000000000000000000000000000000000c000000000
a99999999999999a00000000000000000000000000000000007777005555555555555555000000000c000000000000000000000000000000000000c000000000
aaaaaaaaaaaaaaaa00000000000000000000000000000000004bbb00004b000000400bbb00000000c0000000000000000000000000000000000000c000000000
a49494a11a49494a00000000000000000000000000000000004bbbbb004bb000004bbbbb0000000100000000000000000000000000000000000000c00c000000
a494a4a11a4a494a0000000000000000000000000000000004200bbb042bbbbb042bbb00000000c0000000000000000000000000000000000000001010c00000
a49444aaaa44494a00000000000000000000000000000000040000000400bbb004000000000001000000000000000000000000000000000000000001000c0000
a49999aaaa99994a0000000000000000000000000000000004000000040000000400000000000100000000000000000000000000000000000000000000010000
a49444999944494a0000000000000000000000000000000042000000420000004200000000000100000000000000000000000000000000000000000000001000
a494a444444a494a0000000000000000000000000000000040000000400000004000000000000000000000000000000000000000000000000000000000000000
a49499999999494a0000000000000000000000000000000040000000400000004000000000010000000000000000000000000000000000000000000000000010
00000000000000008242525252528452339200001323232352232323232352230000000000000000b302000013232352526200a2828342525223232323232323
00000000000000a20182920013232352363636462535353545550000005525355284525262b20000000000004252525262828282425284525252845252525252
00000000000085868242845252525252b1006100b1b1b1b103b1b1b1b1b103b100000000000000111102000000a282425233000000a213233300009200008392
000000000000110000a2000000a28213000000002636363646550000005525355252528462b2a300000000004252845262828382132323232323232352528452
000000000000a201821323525284525200000000000000007300000000007300000000000000b343536300410000011362b2000000000000000000000000a200
0000000000b302b2002100000000a282000000000000000000560000005526365252522333b28292001111024252525262019200829200000000a28213525252
0000000000000000a2828242525252840000000000000000b10000000000b1000000000000000000b3435363930000b162273737373737373737374711000061
000000110000b100b302b20000006182000000000000000000000000005600005252338282828201a31222225252525262820000a20011111100008283425252
0000000000000093a382824252525252000061000011000000000011000000001100000000000000000000020182001152222222222222222222222232b20000
0000b302b200000000b10000000000a200000000000000009300000000000000846282828283828282132323528452526292000000112434440000a282425284
00000000000000a2828382428452525200000000b302b2936100b302b20061007293a30000000000000000b1a282931252845252525252232323232362b20000
000000b10000001100000000000000000000000093000086820000a3000000005262828201a200a282829200132323236211111111243535450000b312525252
00000000000000008282821323232323820000a300b1a382930000b100000000738283931100000000000011a382821323232323528462829200a20173b20061
000000000000b302b2000061000000000000a385828286828282828293000000526283829200000000a20000000000005222222232263636460000b342525252
00000011111111a3828201b1b1b1b1b182938282930082820000000000000000b100a282721100000000b372828283b122222232132333610000869200000000
00100000000000b1000000000000000086938282828201920000a20182a37686526282829300000000000000000000005252845252328283920000b342845252
00008612222232828382829300000000828282828283829200000000000061001100a382737200000000b373a2829211525284628382a2000000a20000000000
00021111111111111111111111110061828282a28382820000000000828282825262829200000000000000000000000052525252526201a2000000b342525252
00000113235252225353536300000000828300a282828201939300001100000072828292b1039300000000b100a282125223526292000000000000a300000000
0043535353535353535353535363b2008282920082829200061600a3828382a28462000000000000000000000000000052845252526292000011111142525252
0000a28282132362b1b1b1b1000000009200000000a28282828293b372b2000073820100110382a3000000110082821362101333610000000000008293000000
0002828382828202828282828272b20083820000a282d3000717f38282920000526200000000000093000000000000005252525284620000b312223213528452
000000828392b30300000000002100000000000000000082828282b303b20000b1a282837203820193000072a38292b162710000000000009300008382000000
00b1a282820182b1a28283a28273b200828293000082122232122232820000a3233300000000000082920000000000002323232323330000b342525232135252
000000a28200b37300000000a37200000010000000111111118283b373b200a30000828273039200828300738283001162930000000000008200008282920000
0000009261a28200008261008282000001920000000213233342846282243434000000000000000082000085860000008382829200000000b342528452321323
0000100082000082000000a2820300002222321111125353630182829200008300009200b1030000a28200008282001262829200000000a38292008282000000
00858600008282a3828293008292610082001000001222222252525232253535000000f3100000a3820000a2010000008292000000009300b342525252522222
0400122232b200839321008683039300528452222262c000a28282820000a38210000000a3738000008293008292001362820000000000828300a38201000000
00a282828292a2828283828282000000343434344442528452525252622535350000001263000083829300008200c1008210d3e300a38200b342525252845252
1232425262b28682827282820103820052525252846200000082829200008282320000008382930000a28201820000b162839300000000828200828282930000
0000008382000000a28201820000000035353535454252525252528462253535000000032444008282820000829300002222223201828393b342525252525252
525252525262b2b1b1b1132323526200845223232323232352522323233382825252525252525252525284522333b2822323232323526282820000b342525252
52845252525252848452525262838242528452522333828292425223232352520000000000000000000000000000000000000000000000000000000000000000
525252845262b2000000b1b1b142620023338276000000824233b2a282018283525252845252232323235262b1b10083921000a382426283920000b342232323
2323232323232323232323526201821352522333b1b1018241133383828242840000000000000000000000000000000000000000000000000000000000000000
525252525262b20000000000a242627682828392000011a273b200a382729200525252525233b1b1b1b11333000000825353536382426282410000b30382a2a2
a1829200a2828382820182426200a2835262b1b10000831232b2000080014252000000000000a300000000000000000000000000000000000000000000000000
528452232333b20000001100824262928201a20000b3720092000000830300002323525262b200000000b3720000a382828283828242522232b200b373928000
000100110092a2829211a2133300a3825262b2000000a21333b20000868242520000000000000100009300000000000000000000000000000000000000000000
525262122232b200a37672b2a24262838292000000b30300000000a3820300002232132333b200000000b303829300a2838292019242845262b2000000000000
00a2b302b2a36182b302b200110000825262b200000000b1b10000a283a2425200000000a30082000083000000000000000000000094a4b4c4d4e4f400000000
525262428462b200a28303b2214262928300000000b3030000000000a203e3415252222232b200000000b30392000000829200000042525262b2000000000000
000000b100a2828200b100b302b211a25262b200000000000000000092b3428400000000827682000001009300000000000000000095a5b5c5d5e5f500000000
232333132362b221008203b2711333008293858693b3031111111111114222225252845262b200001100b303b2000000821111111142528462b2000000000000
000000000000110176851100b1b3026184621111111100000061000000b3135200000000828382670082768200000000000000000096a6b6c6d6e6f600000000
82000000a203117200a203b200010193828283824353235353535353535252845252525262b200b37200b303b2000000824353535323235262b2000011000000
0000000000b30282828372b26100b100525232122232b200000000000000b14200000000a28282123282839200000000000000000097a7b7c7d7e7f700000000
9200110000135362b2001353535353539200a2000001828282829200b34252522323232362b261b30300b3030000000092b1b1b1b1b1b34262b200b372b20000
001100000000b1a2828273b200000000232333132333b200001111000000b342000000868382125252328293a300000000000000000000000000000000000000
00b372b200a28303b2000000a28293b3000000000000a2828382827612525252b1b1b1b173b200b30393b30361000000000000000000b34262b271b303b20000
b302b211000000110092b100000000a3b1b1b1b1b1b10011111232110000b342000000a282125284525232828386000000000000000000000000000000000000
80b303b20000820311111111008283b311111111110000829200928242528452000000a3820000b30382b37300000000000000000000b3426211111103b20000
00b1b302b200b372b200000000000082b21000000000b31222522363b200b3138585868292425252525262018282860000000000000000000000000000000000
00b373b20000a21353535363008292b32222222232111102b20000a21323525200000001839200b3038282820000000011111111930011425222222233b20000
100000b10000b303b200000000858682b27100000000b3425233b1b1000000b182018283001323525284629200a2820000000000000000000000000000000000
9300b100000000b1b1b1b1b100a200b323232323235363b100000000b1b1135200000000820000b30382839200000000222222328283432323232333b2000000
329300000000b373b200000000a20182111111110000b31333b100a30061000000a28293f3123242522333020000820000000000000000000000000000000000
829200001000410000000000000000b39310d30000a28200000000000000824200000086827600b30300a282760000005252526200828200a30182a2006100a3
62820000000000b100000093a382838222222232b20000b1b1000083000000860000122222526213331222328293827600000000000000000000000000000000
017685a31222321111111111002100b322223293000182930000000080a301131000a383829200b373000083920000005284526200a282828283920000000082
62839321000000000000a3828282820152845262b261000093000082a300a3821000135252845222225252523201838200000000000000000000000000000000
828382824252522222222232007100b352526282a38283820000000000838282320001828200000083000082010000005252526271718283820000000000a382
628201729300000000a282828382828252528462b20000a38300a382018283821222324252525252525284525222223200000000000000000000000000000000
__gff__
0000000000000000000000000000000004020000000000000000000200000000030303030303030304040402020000000303030303030303040404020202020200000000001302020302020202020002000000131313020204020202020202020000131313130004040202020202020200001313131300000002020202020202
0000000000000000000000000000000000000000000000000000000000000000000000000000000000000000000000000000000000000000000000000000000000000000000000000000000000000000000000000000000000000000000000000000000000000000000000000000000000000000000000000000000000000000
__map__
2331000000000000004200000000002425262425252631323232252628282824252525252525323328382828312525253232323233000000313232323232323232330000002432323233313232322525252525482525252525252526282824252548252525262828282824254825252526282828283132323225482525252525
252300000000000000002829000000242526313232332828002824262a102824254825252526002a2828292810244825282828290000000028282900000000002810000000372829000000002a2831482525252525482525323232332828242525254825323338282a283132252548252628382828282a2a2831323232322525
252500000000000000002a0000003d00252523201028292900282426003a382425252548253300002900002a0031252528382900003a676838280000000000003828393e003a2800000000000028002425253232323232332122222328282425252532332828282900002a283132252526282828282900002a28282838282448
3232332800002900000000003f0000004825262828290000002a243300002a2425322525260000000000000000003125290000000021222328280000000000002a2828343536290000000000002839242526212223202123313232332828242548262b000000000000001c00003b242526282828000000000028282828282425
0000283828293a0039000000000000002548262900000000000030000000002433003125333d3f00000000000000003100001c3a3a31252620283900000000000010282828290000000011113a2828313233242526103133202828282838242525262b000000000000000000003b2425262a2828670016002a28283828282425
003a282828102800000000000000000025323300000000110000370000003e2400000037212223000000000000000000395868282828242628290000000000002a2828290000000000002123283828292828313233282829002a002a2828242525332b0c00000011110000000c3b314826112810000000006828282828282425
000000000028284200000000003a280026003d003a3900270000000000002125001a000024252611111111000000002c28382828283831332800000017170000002a000000001111000024261028290028281b1b1b282800000000002a2125482628390000003b34362b000000002824252328283a67003a28282829002a3132
00003828000028000000000000283800252320201029003039000000005824480000003a31323235353536675800003c282828281028212329000000000000000000000000003436003a2426282800003828390000002a29000000000031323226101000000000282839000000002a2425332828283800282828390000001700
0000002a280000000000003a2828280025252223283900372858390068283132000000282828282820202828283921222829002a28282426000000000000000000000000000020382828312523000000282828290000000000163a67682828003338280b00000010382800000b00003133282828282868282828280000001700
000000002867000000001028283422252525482628286720282828382828212200003a283828102900002a28382824252a0000002838242600000017170000000000000000002728282a283133390000282900000000000000002a28282829002a2839000000002a282900000000000028282838282828282828290000000000
0000003a2800003e3a2828283828000048252526002a282729002a28283432250000002a282828000000002810282425000000002a282426000000000000000000000000000037280000002a28283900280000003928390000000000282800000028290000002a2828000000000000002a282828281028282828675800000000
0000002838000021232800002a28000032322526003a2830000000002a28282400000000002a281111111128282824480000003a28283133000000000000171700013f0000002029000000003828000028013a28281028580000003a28290000002a280c0000003a380c00000000000c00002a2828282828292828290000003a
00013a0000002a313329000000000000002831263a3829300000000000002a310000000000002834222236292a0024253e013a3828292a00000000000000000035353536000020000000003d2a28671422222328282828283900582838283d00003a290000000028280000000000000000002a28282a29000058100012002a28
00000000000000212300000000002525002a3837282900301111110000003a2800013f0000002a282426290000002425222222232900000000000000171700002a282039003a2000003a003435353535252525222222232828282810282821220b10000000000b28100000000b0000002c00002838000000002a283917000028
0000000000000024250000000000482500012a2828673f242222230000003828222223000012002a24260000001224252525252600000000171700000000000000382028392827080028676820282828254825252525262a28282122222225253a28013d0000006828390000000000003c0168282800171717003a2800003a28
25252525252222252500000000002525222222222222222525482667586828282548260000270000242600000021252525254826171700000000000000000000002a2028102830003a282828202828282525252548252600002a2425252548252821222300000028282800000000000022222223286700000000282839002838
2532330000002432323232323232252525252628282828242532323232254825253232323232323225262828282448252525253300000000000000000000005225253232323233313232323233282900262829286700000000002828313232322525253233282800312525482525254825254826283828313232323232322548
26282800000030402a282828282824252548262838282831333828290031322526280000163a28283133282838242525482526000000000000000000000000522526000016000000002a10282838390026281a3820393d000000002a3828282825252628282829003b2425323232323232323233282828282828102828203125
3328390000003700002a3828002a2425252526282828282028292a0000002a313328111111282828000028002a312525252526000000000000000000000000522526000000001111000000292a28290026283a2820102011111121222328281025252628382800003b24262b002a2a38282828282829002a2800282838282831
28281029000000000000282839002448252526282900282067000000000000003810212223283829003a1029002a242532323367000000000000000000004200252639000000212300000000002122222522222321222321222324482628282832323328282800003b31332b00000028102829000000000029002a2828282900
2828280016000000162a2828280024252525262700002a2029000000000000002834252533292a0000002a00111124252223282800002c46472c00000042535325262800003a242600001600002425252525482631323331323324252620283822222328292867000028290000000000283800111100001200000028292a1600
283828000000000000003a28290024254825263700000029000000000000003a293b2426283900000000003b212225252526382867003c56573c4243435363633233283900282426111111111124252525482526201b1b1b1b1b24252628282825252600002a28143a2900000000000028293b21230000170000112867000000
2828286758000000586828380000313232323320000000000000000000272828003b2426290000000000003b312548252533282828392122222352535364000029002a28382831323535353522254825252525252300000000003132332810284825261111113435361111111100000000003b3133111111111127282900003b
2828282810290000002a28286700002835353536111100000000000011302838003b3133000000000000002a28313225262a282810282425252662636400000000160028282829000000000031322525252525252667580000002000002a28282525323535352222222222353639000000003b34353535353536303800000017
282900002a0000000000382a29003a282828283436200000000000002030282800002a29000011110000000028282831260029002a282448252523000000000039003a282900000000000000002831322525482526382900000017000058682832331028293b2448252526282828000000003b201b1b1b1b1b1b302800000017
283a0000000000000000280000002828283810292a000000000000002a3710281111111111112136000000002a28380b2600000000212525252526001c0000002828281000000000001100002a382829252525252628000000001700002a212228282908003b242525482628282912000000001b00000000000030290000003b
3829000000000000003a102900002838282828000000000000000000002a2828223535353535330000000000002828393300000000313225252533000000000028382829000000003b202b00682828003232323233290000000000000000312528280000003b3132322526382800170000000000000000110000370000000000
290000000000000000002a000000282928292a0000000000000000000000282a332838282829000000000000001028280000000042434424252628390000000028002a0000110000001b002a2010292c1b1b1b1b0000000000000000000010312829160000001b1b1b313328106700000000001100003a2700001b0000000000
00000100000011111100000000002a3a2a0000000000000000000000002a2800282829002a000000000000000028282800000000525354244826282800000000290000003b202b39000000002900003c000000000000000000000000000028282800000000000000001b1b2a2829000001000027390038300000000000000000
1111201111112122230000001212002a00010000000000000000000000002900290000000000000000002a6768282900003f01005253542425262810673a3900013f0000002a3829001100000000002101000000000000003a67000000002a382867586800000100000000682800000021230037282928300000000000000000
22222222222324482611111120201111002739000017170000001717000000000001000000001717000000282838393a0021222352535424253328282838290022232b00000828393b27000000001424230000001200000028290000000000282828102867001717171717282839000031333927101228370000000000000000
254825252526242526212222222222223a303800000000000000000000000000001717000000000000003a28282828280024252652535424262828282828283925262b00003a28103b30000000212225260000002700003a28000000000000282838282828390000005868283828000022233830281728270000000000000000
